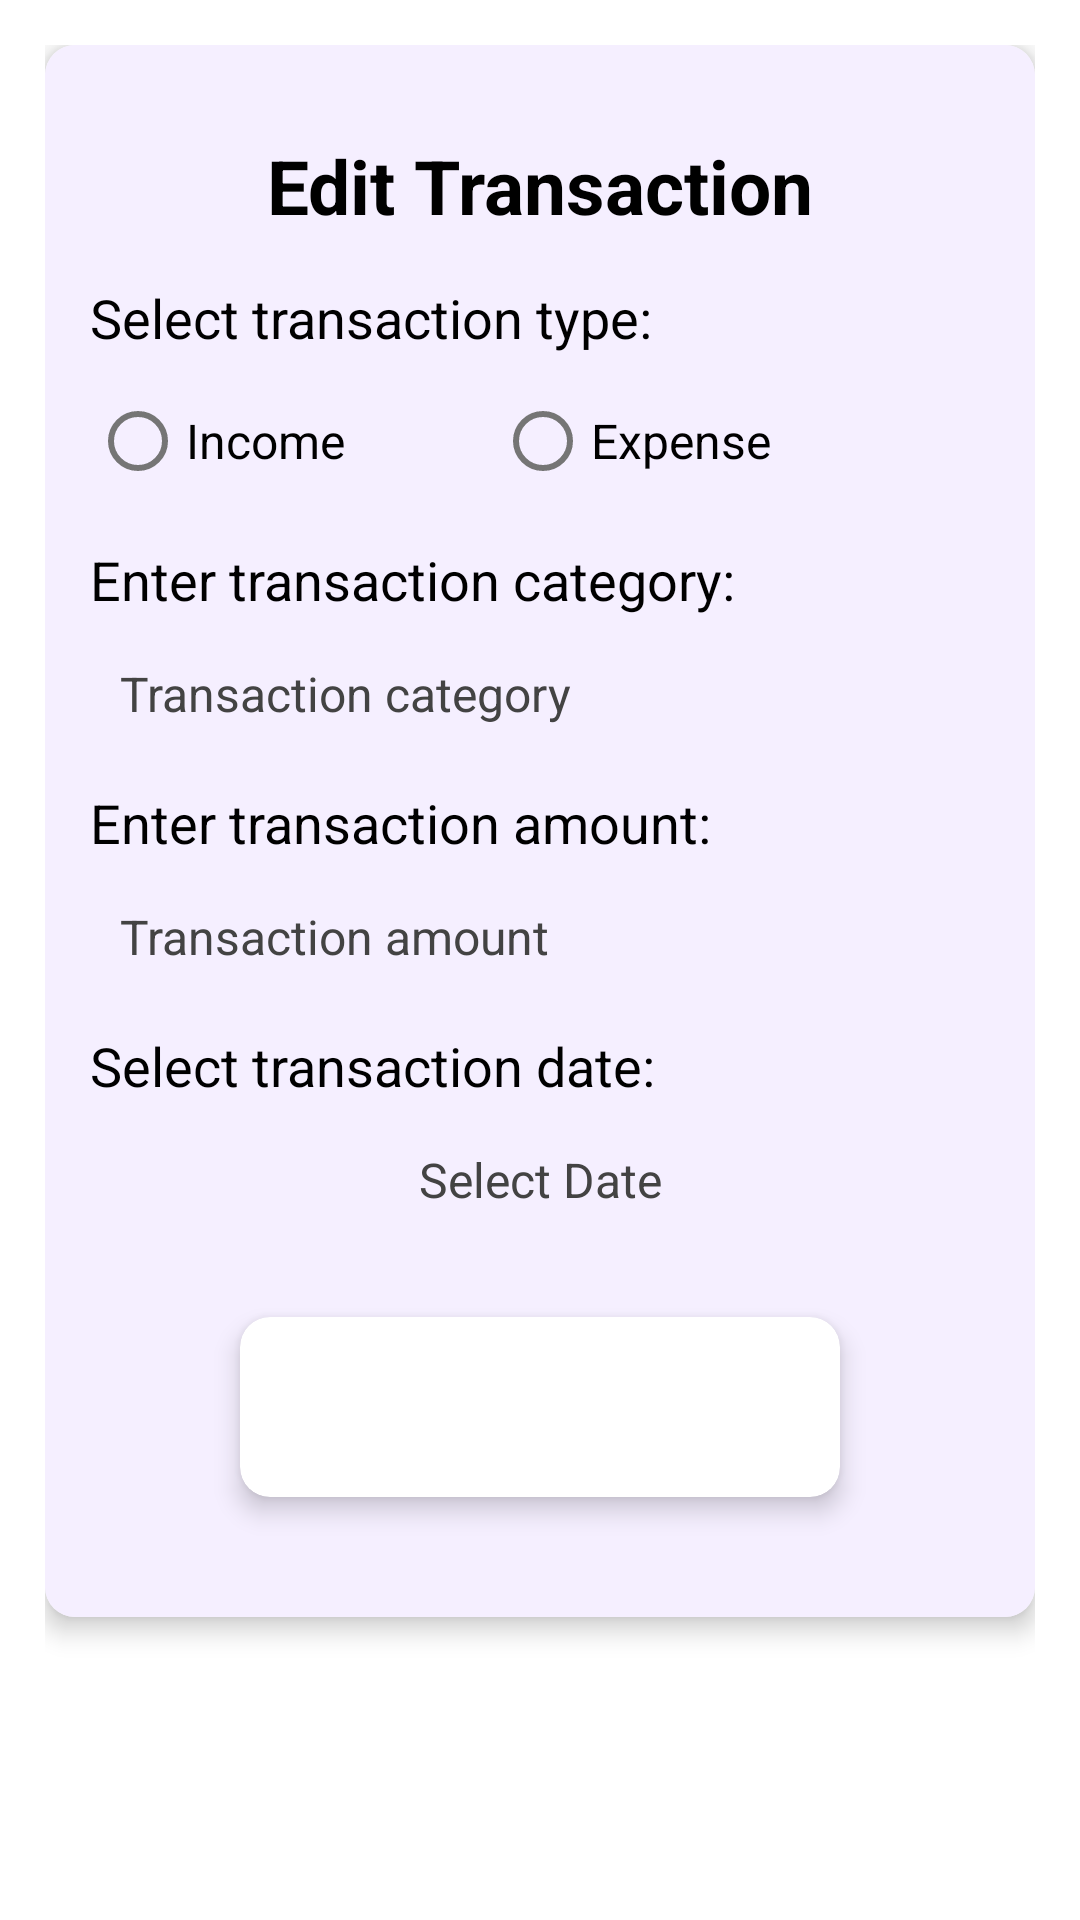

This screen was rendered from an Android layout file. Write that file and the resources it references.
<!-- AndroidManifest.xml: application theme Theme.BudgetBuddy -->
<!-- res/layout/dialog_edit_transaction.xml -->
<RelativeLayout xmlns:android="http://schemas.android.com/apk/res/android"
    android:layout_width="match_parent"
    android:layout_height="match_parent"
    xmlns:app="http://schemas.android.com/apk/res-auto"
    android:padding="@dimen/_15dp">

    <androidx.cardview.widget.CardView
        android:layout_width="match_parent"
        android:layout_height="wrap_content"
        app:cardCornerRadius="@dimen/_10dp"
        app:cardElevation="@dimen/_5dp">

        <RelativeLayout
            android:layout_width="match_parent"
            android:layout_height="wrap_content"
            android:background="@color/card_color"
            android:padding="@dimen/_15dp">

            <TextView
                android:layout_width="wrap_content"
                android:layout_height="wrap_content"
                android:id="@+id/header_text"
                android:text="@string/edit_transaction_header"
                android:textColor="@color/black"
                android:textSize="@dimen/_25sp"
                android:textStyle="bold"
                android:layout_centerHorizontal="true"
                android:layout_marginTop="@dimen/_15dp"
                android:layout_marginBottom="@dimen/_15dp" />

            <TextView
                android:layout_width="wrap_content"
                android:layout_height="wrap_content"
                android:id="@+id/type_text"
                android:layout_below="@id/header_text"
                android:text="@string/transaction_type_text"
                android:textSize="@dimen/_18sp"
                android:textColor="@color/black"/>

            <RadioGroup
                android:layout_width="wrap_content"
                android:layout_height="wrap_content"
                android:id="@+id/transaction_type"
                android:layout_below="@id/type_text"
                android:orientation="horizontal"
                android:layout_marginTop="@dimen/_5dp">

                <RadioButton
                    android:layout_width="wrap_content"
                    android:layout_height="wrap_content"
                    android:id="@+id/income"
                    android:text="@string/income"
                    android:textColor="@color/black"
                    android:textSize="@dimen/_16sp"/>

                <RadioButton
                    android:layout_width="wrap_content"
                    android:layout_height="wrap_content"
                    android:id="@+id/expense"
                    android:text="@string/expense"
                    android:textColor="@color/black"
                    android:textSize="@dimen/_16sp"
                    android:layout_marginStart="@dimen/_50dp"/>

            </RadioGroup>

            <TextView
                android:layout_width="wrap_content"
                android:layout_height="wrap_content"
                android:id="@+id/category_text"
                android:layout_below="@id/transaction_type"
                android:text="@string/transaction_category_text"
                android:textSize="@dimen/_18sp"
                android:textColor="@color/black"
                android:layout_marginTop="@dimen/_10dp"/>

            <EditText
                android:layout_width="match_parent"
                android:layout_height="wrap_content"
                android:id="@+id/edit_category"
                android:layout_below="@id/category_text"
                android:background="@drawable/edit_text_background"
                android:importantForAutofill="no"
                android:padding="@dimen/_10dp"
                android:hint="@string/transaction_category_hint"
                android:textColorHint="@color/text_hint_color"
                android:textColor="@color/black"
                android:textSize="@dimen/_16sp"
                android:inputType="text"
                android:layout_marginTop="@dimen/_5dp"
                android:importantForAccessibility="yes"/>

            <TextView
                android:layout_width="wrap_content"
                android:layout_height="wrap_content"
                android:id="@+id/amount_text"
                android:layout_below="@id/edit_category"
                android:text="@string/transaction_amount_text"
                android:textSize="@dimen/_18sp"
                android:textColor="@color/black"
                android:layout_marginTop="@dimen/_10dp"/>

            <EditText
                android:layout_width="match_parent"
                android:layout_height="wrap_content"
                android:id="@+id/edit_amount"
                android:layout_below="@id/amount_text"
                android:background="@drawable/edit_text_background"
                android:padding="@dimen/_10dp"
                android:hint="@string/transaction_amount_hint"
                android:textSize="@dimen/_16sp"
                android:textColorHint="@color/text_hint_color"
                android:textColor="@color/black"
                android:layout_marginTop="@dimen/_5dp"
                android:importantForAutofill="no"
                android:inputType="numberDecimal"/>

            <TextView
                android:layout_width="wrap_content"
                android:layout_height="wrap_content"
                android:id="@+id/date_text"
                android:layout_below="@id/edit_amount"
                android:text="@string/transaction_date_text"
                android:textSize="@dimen/_18sp"
                android:textColor="@color/black"
                android:layout_marginTop="@dimen/_10dp"/>

            <TextView
                android:layout_width="match_parent"
                android:layout_height="wrap_content"
                android:id="@+id/btn_select_date"
                android:layout_below="@id/date_text"
                android:background="@drawable/edit_text_background"
                android:padding="@dimen/_10dp"
                android:text="@string/select_date_button_text"
                android:textSize="@dimen/_16sp"
                android:textColor="@color/text_hint_color"
                android:gravity="center"
                android:layout_marginTop="@dimen/_5dp"/>

            <androidx.cardview.widget.CardView
                android:layout_width="@dimen/_200dp"
                android:layout_height="@dimen/_60dp"
                android:id="@+id/btn_add_transaction"
                android:layout_below="@id/btn_select_date"
                android:layout_centerHorizontal="true"
                android:layout_marginTop="@dimen/_25dp"
                android:layout_marginBottom="@dimen/_25dp"
                app:cardElevation="@dimen/_5dp"
                app:cardCornerRadius="@dimen/_10dp">

                <RelativeLayout
                    android:layout_width="match_parent"
                    android:layout_height="match_parent"
                    android:background="@drawable/button_background"
                    android:gravity="center"
                    android:padding="@dimen/_15dp">

                    <TextView
                        android:layout_width="wrap_content"
                        android:layout_height="wrap_content"
                        android:text="@string/change_transaction_btn_text"
                        android:textSize="@dimen/_16sp"
                        android:textColor="@color/white"
                        android:textStyle="bold"/>

                </RelativeLayout>

            </androidx.cardview.widget.CardView>

        </RelativeLayout>

    </androidx.cardview.widget.CardView>

</RelativeLayout>
<!-- resources referenced by this layout -->
<resources>
  <color name="black">#FF000000</color>
  <color name="card_color">#F5EFFF</color>
  <color name="text_hint_color">#434343</color>
  <color name="white">#FFFFFFFF</color>
  <dimen name="_10dp">10dp</dimen>
  <dimen name="_15dp">15dp</dimen>
  <dimen name="_16sp">16sp</dimen>
  <dimen name="_18sp">18sp</dimen>
  <dimen name="_200dp">200dp</dimen>
  <dimen name="_25dp">25dp</dimen>
  <dimen name="_25sp">25sp</dimen>
  <dimen name="_50dp">50dp</dimen>
  <dimen name="_5dp">5dp</dimen>
  <dimen name="_60dp">60dp</dimen>
  <!-- drawable edit_text_background (drawable) -->
  <?xml version="1.0" encoding="utf-8"?>
  <selector xmlns:android="http://schemas.android.com/apk/res/android">
      <item android:state_pressed="true" android:drawable="@drawable/edit_text_pressed"/>
      <item android:state_focused="true" android:drawable="@drawable/edit_text_focused"/>
      <item android:drawable="@drawable/edit_text_normal"/>
  </selector>
  <string name="change_transaction_btn_text">Change Transaction</string>
  <string name="edit_transaction_header">Edit Transaction</string>
  <string name="expense">Expense</string>
  <string name="income">Income</string>
  <string name="select_date_button_text">Select Date</string>
  <string name="transaction_amount_hint">Transaction amount</string>
  <string name="transaction_amount_text">Enter transaction amount:</string>
  <string name="transaction_category_hint">Transaction category</string>
  <string name="transaction_category_text">Enter transaction category:</string>
  <string name="transaction_date_text">Select transaction date:</string>
  <string name="transaction_type_text">Select transaction type:</string>
  <style name="Theme.BudgetBuddy" parent="Theme.MaterialComponents.DayNight.NoActionBar">
          <item name="colorPrimary">@color/purple_500</item>
          <item name="colorPrimaryVariant">@color/purple_700</item>
          <item name="colorOnPrimary">@color/white</item>
          <item name="colorSecondary">@color/teal_200</item>
          <item name="colorSecondaryVariant">@color/teal_700</item>
          <item name="colorOnSecondary">@color/black</item>
          <item name="android:statusBarColor">?attr/colorPrimaryVariant</item>
      </style>
  <!-- drawable edit_text_focused (drawable) -->
  <?xml version="1.0" encoding="utf-8"?>
  <shape xmlns:android="http://schemas.android.com/apk/res/android">
      <solid android:color="@color/edit_text_solid"/>
      <stroke android:width="2dp" android:color="@color/edit_text_stroke"/>
      <corners android:radius="10dp"/>
  </shape>
  <!-- drawable edit_text_normal (drawable) -->
  <?xml version="1.0" encoding="utf-8"?>
  <shape xmlns:android="http://schemas.android.com/apk/res/android">
      <solid android:color="@color/edit_text_solid"/>
      <corners android:radius="10dp"/>
  </shape>
  <color name="purple_500">#FF6200EE</color>
  <color name="purple_700">#FF3700B3</color>
  <color name="teal_200">#A594F9</color>
  <color name="teal_700">#CDC1FF</color>
  <color name="edit_text_solid">#C8C8C8</color>
  <color name="edit_text_stroke">#BDBDBD</color>
</resources>
